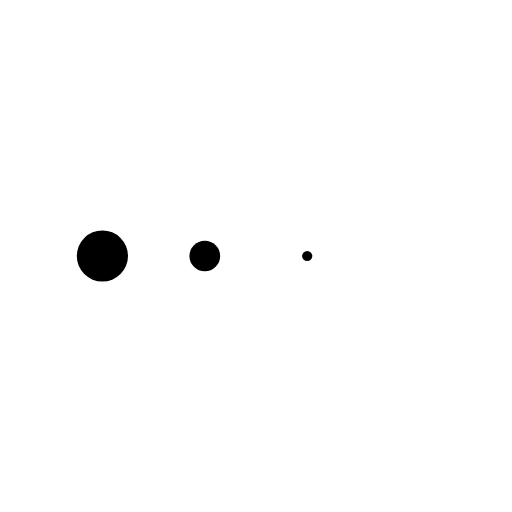
t = 0.00 s
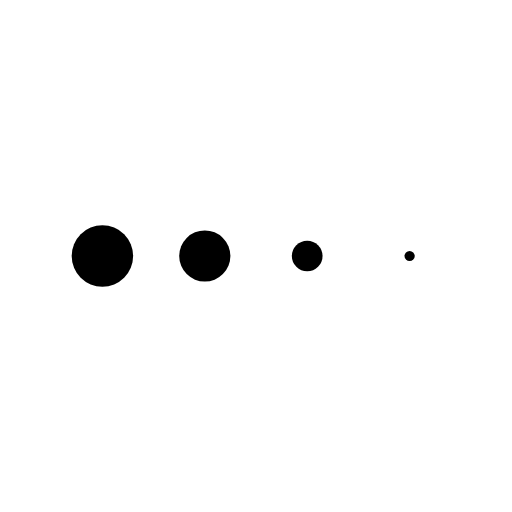
t = 0.13 s
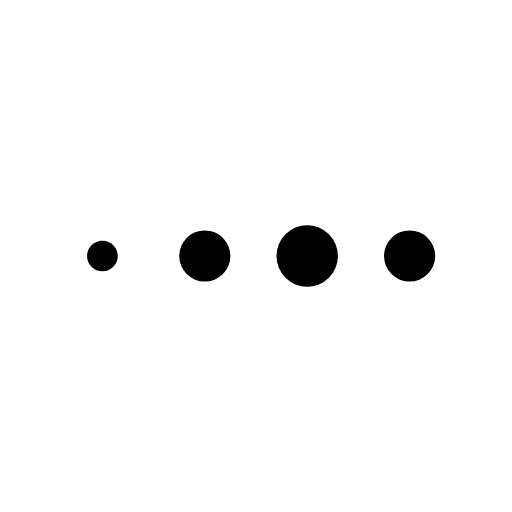
t = 0.38 s
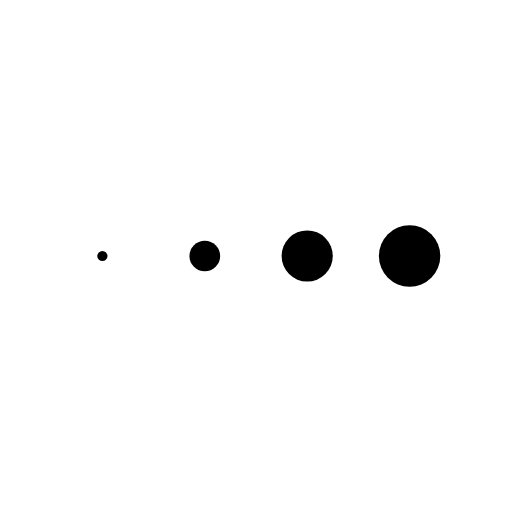
t = 0.50 s
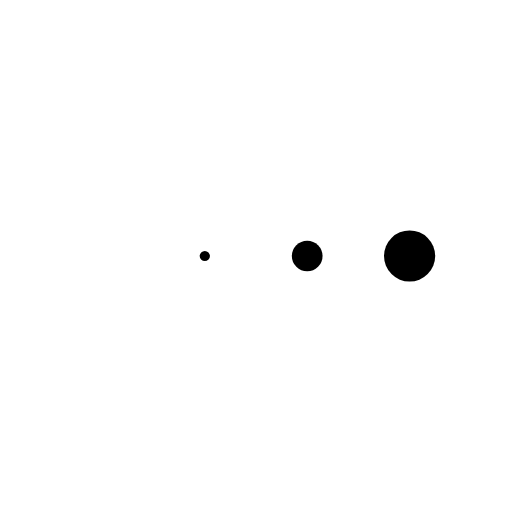
t = 0.63 s
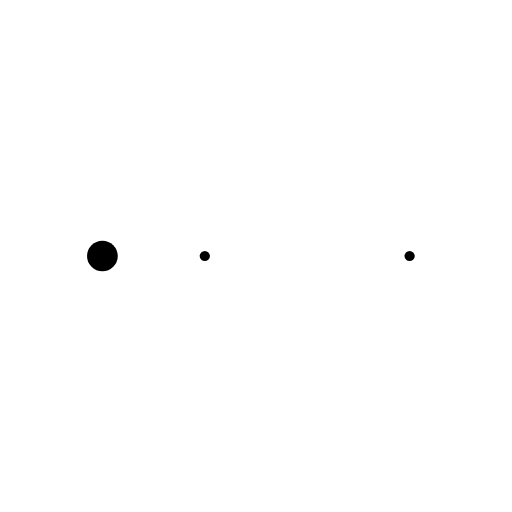
t = 0.88 s

The animated SVG that drew these frames (rendered in a browser with its animation timeline set to each time). Animation: 4 SMIL elements (animateTransform=4); one cycle of 1.00 s, repeats indefinitely.

<svg xmlns="http://www.w3.org/2000/svg" xmlns:xlink="http://www.w3.org/1999/xlink" width="100px" height="100px" viewBox="0 0 100 100" preserveAspectRatio="xMidYMid">
<g transform="translate(20 50)">
<circle cx="0" cy="0" r="6" fill="#000000" transform="scale(0.41633 0.41633)">
  <animateTransform attributeName="transform" type="scale" begin="-0.375s" calcMode="spline" keySplines="0.3 0 0.7 1;0.3 0 0.7 1" values="0;1;0" keyTimes="0;0.5;1" dur="1s" repeatCount="indefinite"></animateTransform>
</circle>
</g><g transform="translate(40 50)">
<circle cx="0" cy="0" r="6" fill="#000000" transform="scale(0.104791 0.104791)">
  <animateTransform attributeName="transform" type="scale" begin="-0.25s" calcMode="spline" keySplines="0.3 0 0.7 1;0.3 0 0.7 1" values="0;1;0" keyTimes="0;0.5;1" dur="1s" repeatCount="indefinite"></animateTransform>
</circle>
</g><g transform="translate(60 50)">
<circle cx="0" cy="0" r="6" fill="#000000" transform="scale(0.0117651 0.0117651)">
  <animateTransform attributeName="transform" type="scale" begin="-0.125s" calcMode="spline" keySplines="0.3 0 0.7 1;0.3 0 0.7 1" values="0;1;0" keyTimes="0;0.5;1" dur="1s" repeatCount="indefinite"></animateTransform>
</circle>
</g><g transform="translate(80 50)">
<circle cx="0" cy="0" r="6" fill="#000000" transform="scale(0.237384 0.237384)">
  <animateTransform attributeName="transform" type="scale" begin="0s" calcMode="spline" keySplines="0.3 0 0.7 1;0.3 0 0.7 1" values="0;1;0" keyTimes="0;0.5;1" dur="1s" repeatCount="indefinite"></animateTransform>
</circle>
</g>
</svg>
